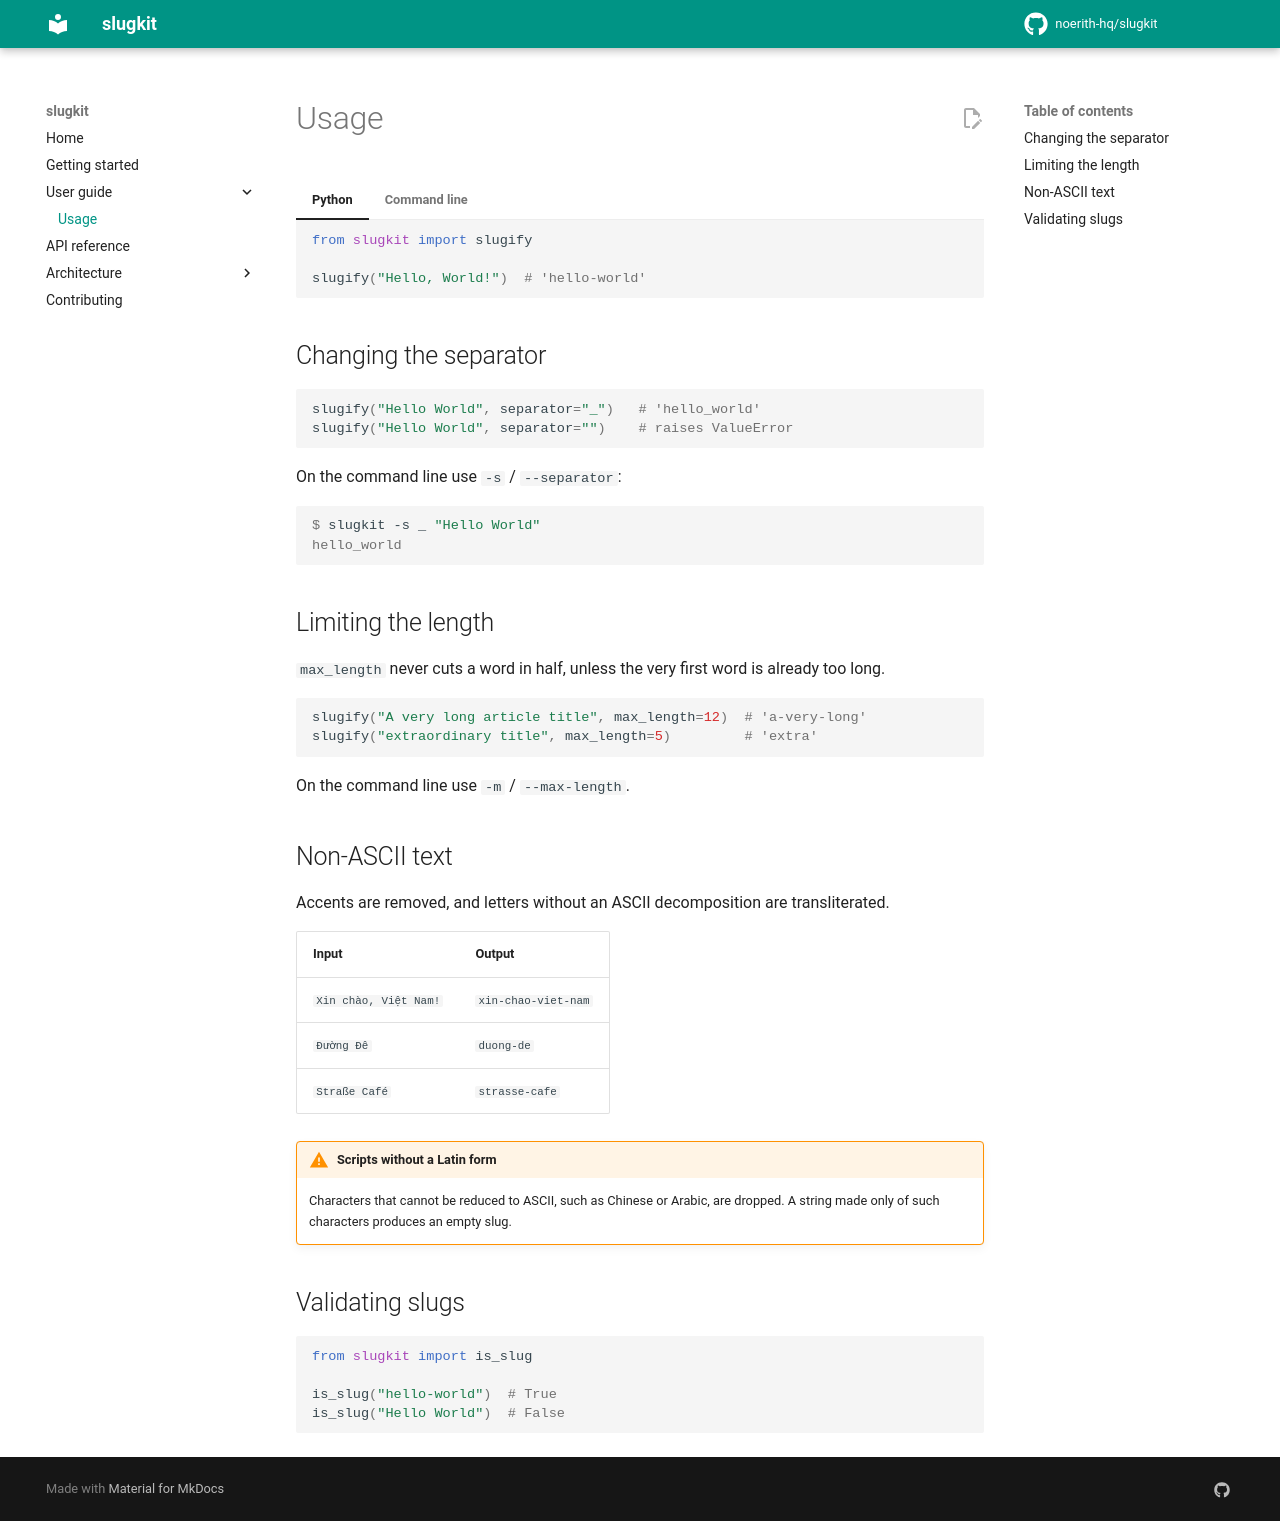

repository: noerith-hq/slugkit · page: 0.1.x/guide/usage/index.html · generator: mkdocs

# Usage

=== "Python"

    ```python
    from slugkit import slugify

    slugify("Hello, World!")  # 'hello-world'
    ```

=== "Command line"

    ```console
    $ slugkit "Hello, World!"
    hello-world
    ```

    The same command is available as `python -m slugkit`.

## Changing the separator

```python
slugify("Hello World", separator="_")   # 'hello_world'
slugify("Hello World", separator="")    # raises ValueError
```

On the command line use `-s` / `--separator`:

```console
$ slugkit -s _ "Hello World"
hello_world
```

## Limiting the length

`max_length` never cuts a word in half, unless the very first word is already too long.

```python
slugify("A very long article title", max_length=12)  # 'a-very-long'
slugify("extraordinary title", max_length=5)         # 'extra'
```

On the command line use `-m` / `--max-length`.

## Non-ASCII text

Accents are removed, and letters without an ASCII decomposition are transliterated.

| Input | Output |
|---|---|
| `Xin chào, Việt Nam!` | `xin-chao-viet-nam` |
| `Đường Đê` | `duong-de` |
| `Straße Café` | `strasse-cafe` |

!!! warning "Scripts without a Latin form"
    Characters that cannot be reduced to ASCII, such as Chinese or Arabic, are dropped. A string made only of such characters produces an empty slug.

## Validating slugs

```python
from slugkit import is_slug

is_slug("hello-world")  # True
is_slug("Hello World")  # False
```
